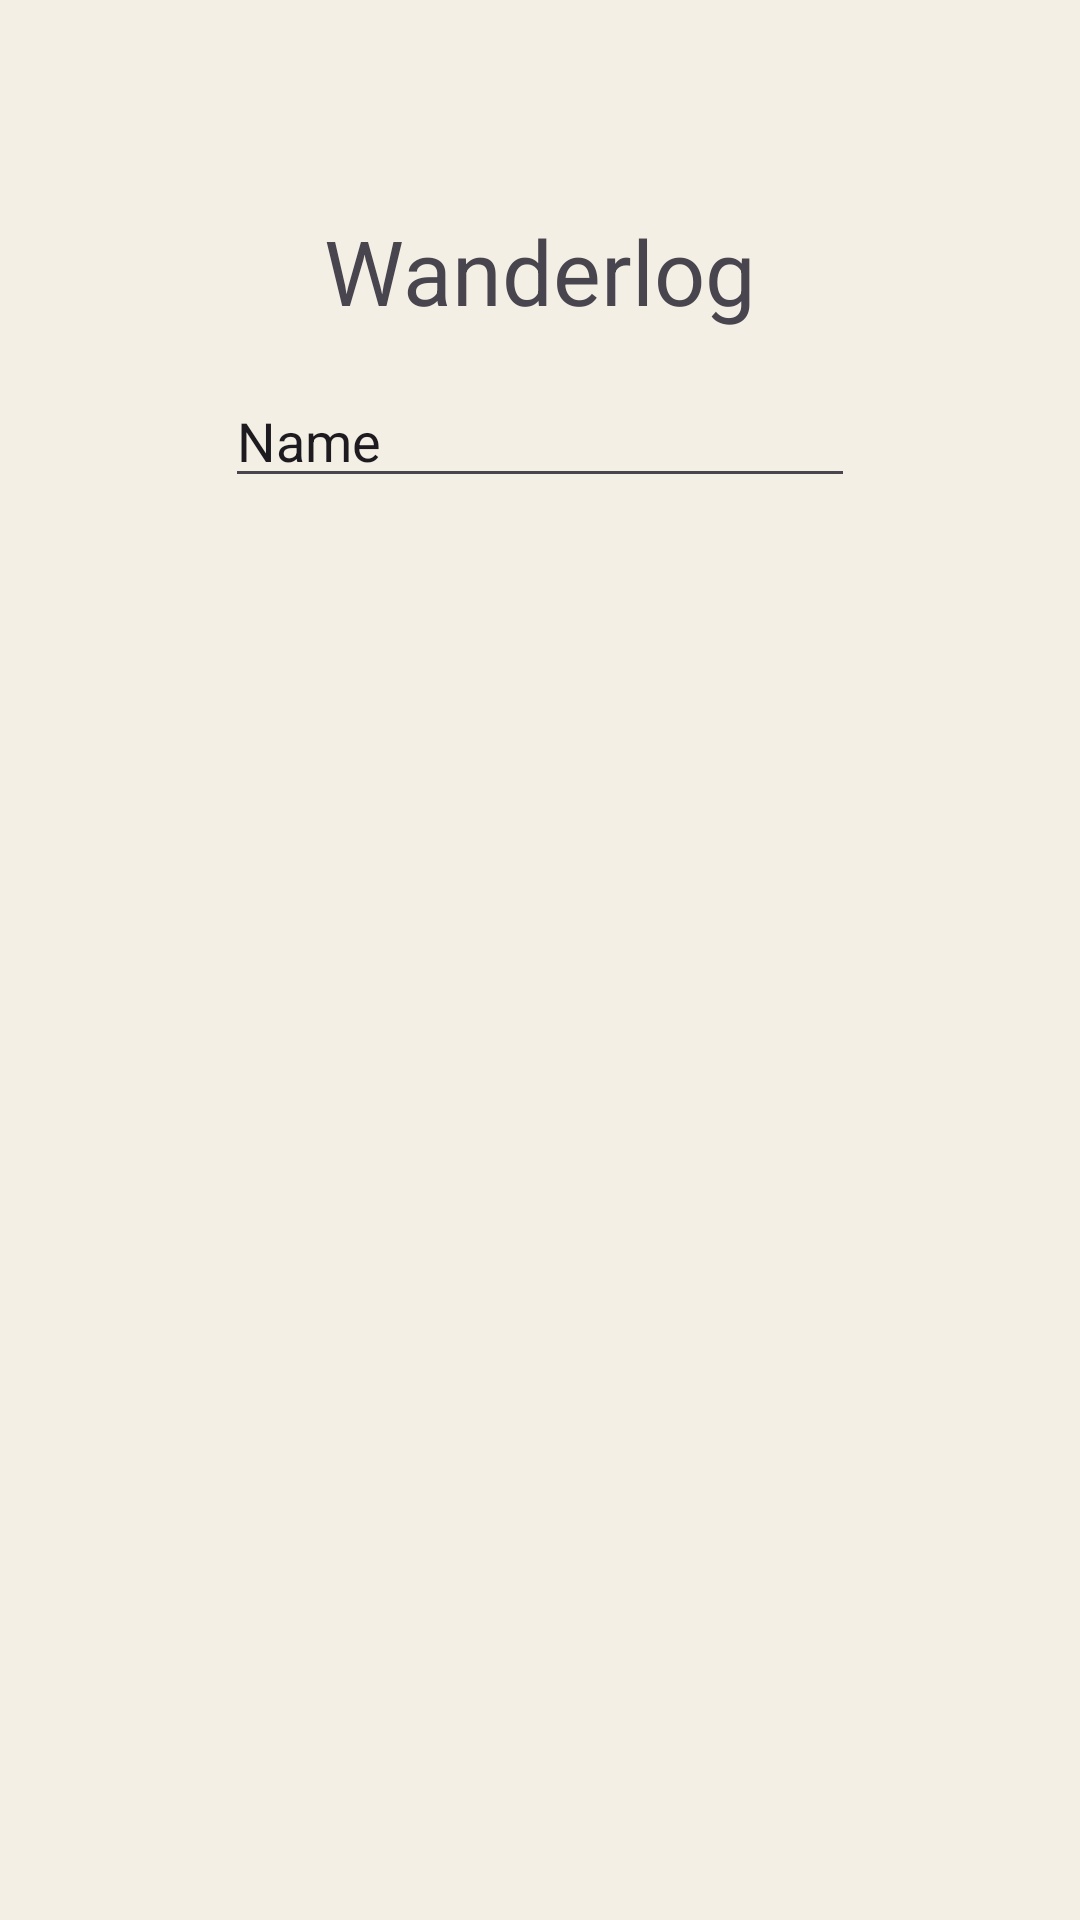

The Android layout XML behind this screen, and the referenced resources:
<!-- AndroidManifest.xml: application theme Theme.Wanderlog -->
<!-- res/layout/activity_register.xml -->
<?xml version="1.0" encoding="utf-8"?>
<androidx.constraintlayout.widget.ConstraintLayout xmlns:android="http://schemas.android.com/apk/res/android"
    xmlns:app="http://schemas.android.com/apk/res-auto"
    xmlns:tools="http://schemas.android.com/tools"
    android:id="@+id/main"
    android:layout_width="match_parent"
    android:layout_height="match_parent"
    tools:context=".RegisterActivity">

    <TextView
        android:id="@+id/textView"
        android:layout_width="wrap_content"
        android:layout_height="wrap_content"
        android:layout_marginBottom="460dp"
        android:text="@string/wanderlog"
        android:textSize="30sp"
        app:layout_constraintBottom_toBottomOf="parent"
        app:layout_constraintEnd_toEndOf="parent"
        app:layout_constraintStart_toStartOf="parent"
        app:layout_constraintTop_toTopOf="parent" />

    <EditText
        android:id="@+id/editTextText"
        android:layout_width="wrap_content"
        android:layout_height="wrap_content"
        android:layout_marginBottom="460dp"
        android:ems="10"
        android:inputType="text"
        android:text="Name"
        app:layout_constraintBottom_toBottomOf="parent"
        app:layout_constraintEnd_toEndOf="parent"
        app:layout_constraintStart_toStartOf="parent"
        app:layout_constraintTop_toBottomOf="@+id/textView" />

</androidx.constraintlayout.widget.ConstraintLayout>
<!-- resources referenced by this layout -->
<resources>
  <string name="wanderlog">Wanderlog</string>
  <style name="Theme.Wanderlog" parent="Base.Theme.Wanderlog" />
  <style name="Base.Theme.Wanderlog" parent="Theme.Material3.DayNight.NoActionBar">
          <item name="colorPrimary">@color/wl_accent</item>
          <item name="colorOnPrimary">@color/wl_on_accent</item>
          <item name="colorPrimaryContainer">@color/wl_accent_tint</item>
          <item name="colorOnPrimaryContainer">@color/wl_accent</item>
          <item name="colorSurface">@color/wl_surface</item>
          <item name="colorOnSurface">@color/wl_ink</item>
          <item name="colorOnSurfaceVariant">@color/wl_mute</item>
          <item name="colorOutline">@color/wl_outline</item>
          <item name="colorOutlineVariant">@color/wl_line</item>
          <item name="android:colorBackground">@color/wl_bg</item>
          <item name="android:windowBackground">@color/wl_bg</item>
          <item name="android:statusBarColor">@android:color/transparent</item>
          <item name="android:navigationBarColor">@android:color/transparent</item>
          <item name="android:windowLightStatusBar">@bool/wl_light_bars</item>
          <item name="android:windowLightNavigationBar">@bool/wl_light_bars</item>
          <item name="materialButtonStyle">@style/Widget.Wl.Button</item>
          <item name="materialButtonOutlinedStyle">@style/Widget.Wl.Button.Outlined</item>
          <item name="textInputStyle">@style/Widget.Wl.TextInput</item>
      </style>
  <color name="wl_accent">#1B6CA8</color>
  <color name="wl_on_accent">#FFFFFF</color>
  <color name="wl_accent_tint">#D9E7F2</color>
  <color name="wl_surface">#FFFDF8</color>
  <color name="wl_ink">#1B263B</color>
  <color name="wl_mute">#56627A</color>
  <color name="wl_outline">#8A8F9C</color>
  <color name="wl_line">#DAD3C2</color>
  <color name="wl_bg">#F4EFE4</color>
  <style name="Widget.Wl.Button" parent="Widget.Material3.Button">
          <item name="android:minHeight">52dp</item>
          <item name="android:textSize">16sp</item>
          <item name="android:letterSpacing">0</item>
          <item name="cornerRadius">12dp</item>
      </style>
  <style name="Widget.Wl.Button.Outlined" parent="Widget.Material3.Button.OutlinedButton">
          <item name="android:minHeight">52dp</item>
          <item name="android:textSize">16sp</item>
          <item name="android:letterSpacing">0</item>
          <item name="android:textColor">@color/wl_ink</item>
          <item name="cornerRadius">12dp</item>
          <item name="strokeColor">@color/wl_outline</item>
          <item name="iconTint">@color/wl_ink</item>
      </style>
  <style name="Widget.Wl.TextInput" parent="Widget.Material3.TextInputLayout.OutlinedBox">
          <item name="boxCornerRadiusTopStart">12dp</item>
          <item name="boxCornerRadiusTopEnd">12dp</item>
          <item name="boxCornerRadiusBottomStart">12dp</item>
          <item name="boxCornerRadiusBottomEnd">12dp</item>
          <item name="boxBackgroundColor">@color/wl_surface</item>
          <item name="boxStrokeColor">@color/wl_accent</item>
      </style>
</resources>
